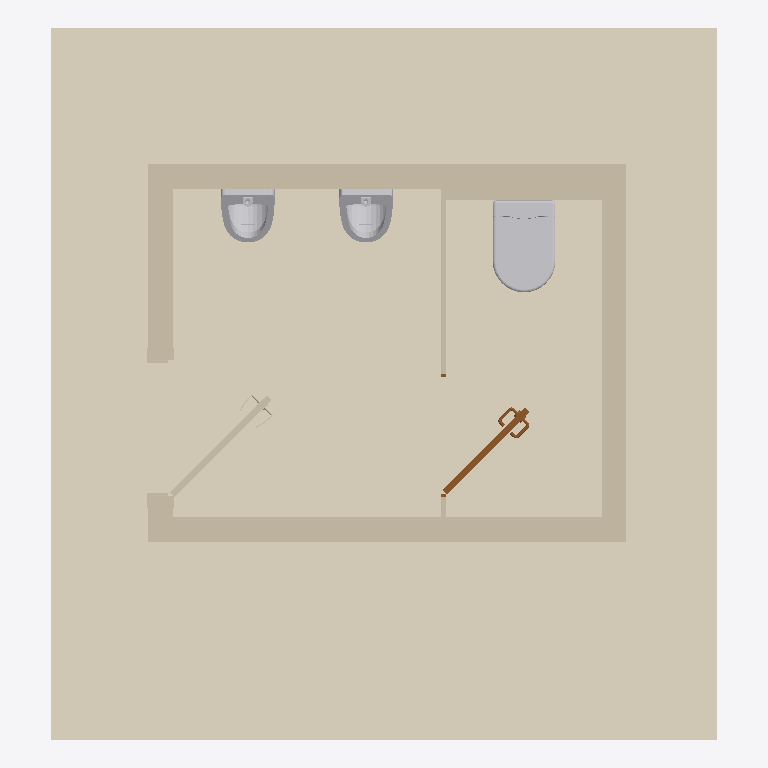
Plan cut of the same IFC building model at storey '01 | EG' (level -0.20 m, cut at 1.20 m), seen from above with north up, elements coloured by IFC class: 7 walls (beige), 3 other elements (light grey), 2 coverings (cream), 1 door (brown). Cut surfaces are drawn darker.
Extent 4.1 m × 4.4 m × 3.2 m (x, y, z). Storeys (1): 01 | EG at -0.20 m. Elements (14): 7 IfcWall, 3 IfcCovering, 3 IfcSanitaryTerminal, 1 IfcDoor.

HEADER;
FILE_DESCRIPTION(('ViewDefinition [ReferenceView_V1.2]','ExchangeRequirement [Architecture]','Option [Elements to export: Selected elements only]','Option [Partial Structure Display: Entire Model]','Option [IFC Domain: All]','Option [Structural Function: All Elements]','Option [Convert Grid elements: On]','Option [Convert IFC Annotations and Archicad 2D elements: Off]','[20 more]'),'2;1');
FILE_NAME('C:\\Users\\tneumann\\Desktop\\Orga TL\\IFC Export WC Kerne\\WC Kern 2.ifc','2026-03-20T10:51:11',('Architect'),('LIST Ingenieure GmbH & Co. KG'),'DDS_IFC v3.0','Graphisoft - Archicad - 28.3.0','The authorising person');
FILE_SCHEMA(('IFC4'));
ENDSEC;
DATA;
#1=IFCPROJECT('344O7vICcwH8qAEnwJDjSU',#2,'Projektname',$,$,$,$,(#3),#4);
#26=IFCSITE('20FpTZCqJy2vhVJYtjuIce',#2,'Grundstückname',$,$,#138,$,$,.ELEMENT.,(52,31,0,0),(13,24,0,0),50.0,$,#139);
#372=IFCBUILDING('00tMo7QcxqWdIGvc4sMN2A',#2,'Gebäudename',$,$,#371,$,$,.ELEMENT.,$,$,#5078);
#5524=IFCBUILDINGSTOREY('1wH9vDf8bDbQQMsnbfBYzo',#2,'01 | EG',$,$,#5075,$,$,.ELEMENT.,-0.2);
#1478=IFCCOVERING('0HTlblrYv0nO87H6nVgUov',#2,'RD-003',$,$,#5188,#217,'1176F96F-D62E-40C5-8207-446C5FA9ECB9',.FLOORING.);
#1126=IFCCOVERING('1$EC9o9Xj7CvjCmefGOiKY',#2,'FB01',$,$,#5148,#186,'7F38C272-261B-4733-9B4C-C28A5062C522',.FLOORING.);
#1175=IFCWALL('0_XDpsHX1CWhT$ZfdQcqbo',#2,'WA',$,$,#5160,#197,'3E84DCF6-4610-4C82-B77F-8E99DA9B4972',.NOTDEFINED.);
#4942=IFCWALL('0B5C0aX3v5cvPGS2t1VaTK',#2,'WA',$,$,#5252,#286,'0B14C024-843E-459B-9650-702DC17E4754',.NOTDEFINED.);
#1085=IFCWALL('2Ujg43k5P5T971XrutQ1WN',#2,'WA',$,$,#5135,#176,'9EB6A103-B856-4574-91C1-875E37681817',.NOTDEFINED.);
#1052=IFCWALL('1LXqqj2UzCRuvfqQdZvl5c',#2,'WA',$,$,#5123,#167,'55874D2D-09EF-4C6F-8E69-D1A9E3E6F166',.NOTDEFINED.);
#1540=IFCWALL('0QJ29iV65EAfq_ESaU8HXl',#2,'WA',$,$,#5203,#225,'1A4C226C-7C61-4E2A-9D3E-39C91E21186F',.NOTDEFINED.);
#4765=IFCSANITARYTERMINAL('0HQh56$S54Q8L32OMuSftK',#2,'SN',$,$,#5231,#277,'116AB146-FDC1-4468-8543-0985B8729DD4',.NOTDEFINED.);
#4767=IFCSANITARYTERMINAL('1ZmzXP5VnCg93dOkSCYZTj',#2,'SN',$,$,#5243,#280,'63C3D859-15FC-4CA8-90E7-62E70C8A376D',.URINAL.);
#1461=IFCSANITARYTERMINAL('0pVSu1sG10QPXVLk3B2M8R',#2,'SN',$,$,#5175,#212,'337DCE01-D900-4069-985F-56E0CB09621B',.URINAL.);
#1836=IFCWALL('1gUjm$iRr6Ch5Fj2_kGk_L',#2,'TÜ',$,$,#5215,#252,'6A7ADC3F-B1BD-4632-B14F-B42FAE42EF95',.NOTDEFINED.);
#386=IFCWALL('1kh8SnEmr6heJusGE6udIV',#2,'WA.001',$,'WCPARTITIONING',#5082,#148,'6EAC8731-3B0D-46AE-84F8-D90386E2749F',.USERDEFINED.);
#1019=IFCDOOR('0vFHvvU8T1OOvT_aSaw8Bx',#2,'T.B.0.25.05',$,'WC-DOOR',#5103,#160,'393D1E79-7887-4161-8E5D-FA4724E882FB',2.285,0.76,.USERDEFINED.,$,$);
ENDSEC;
